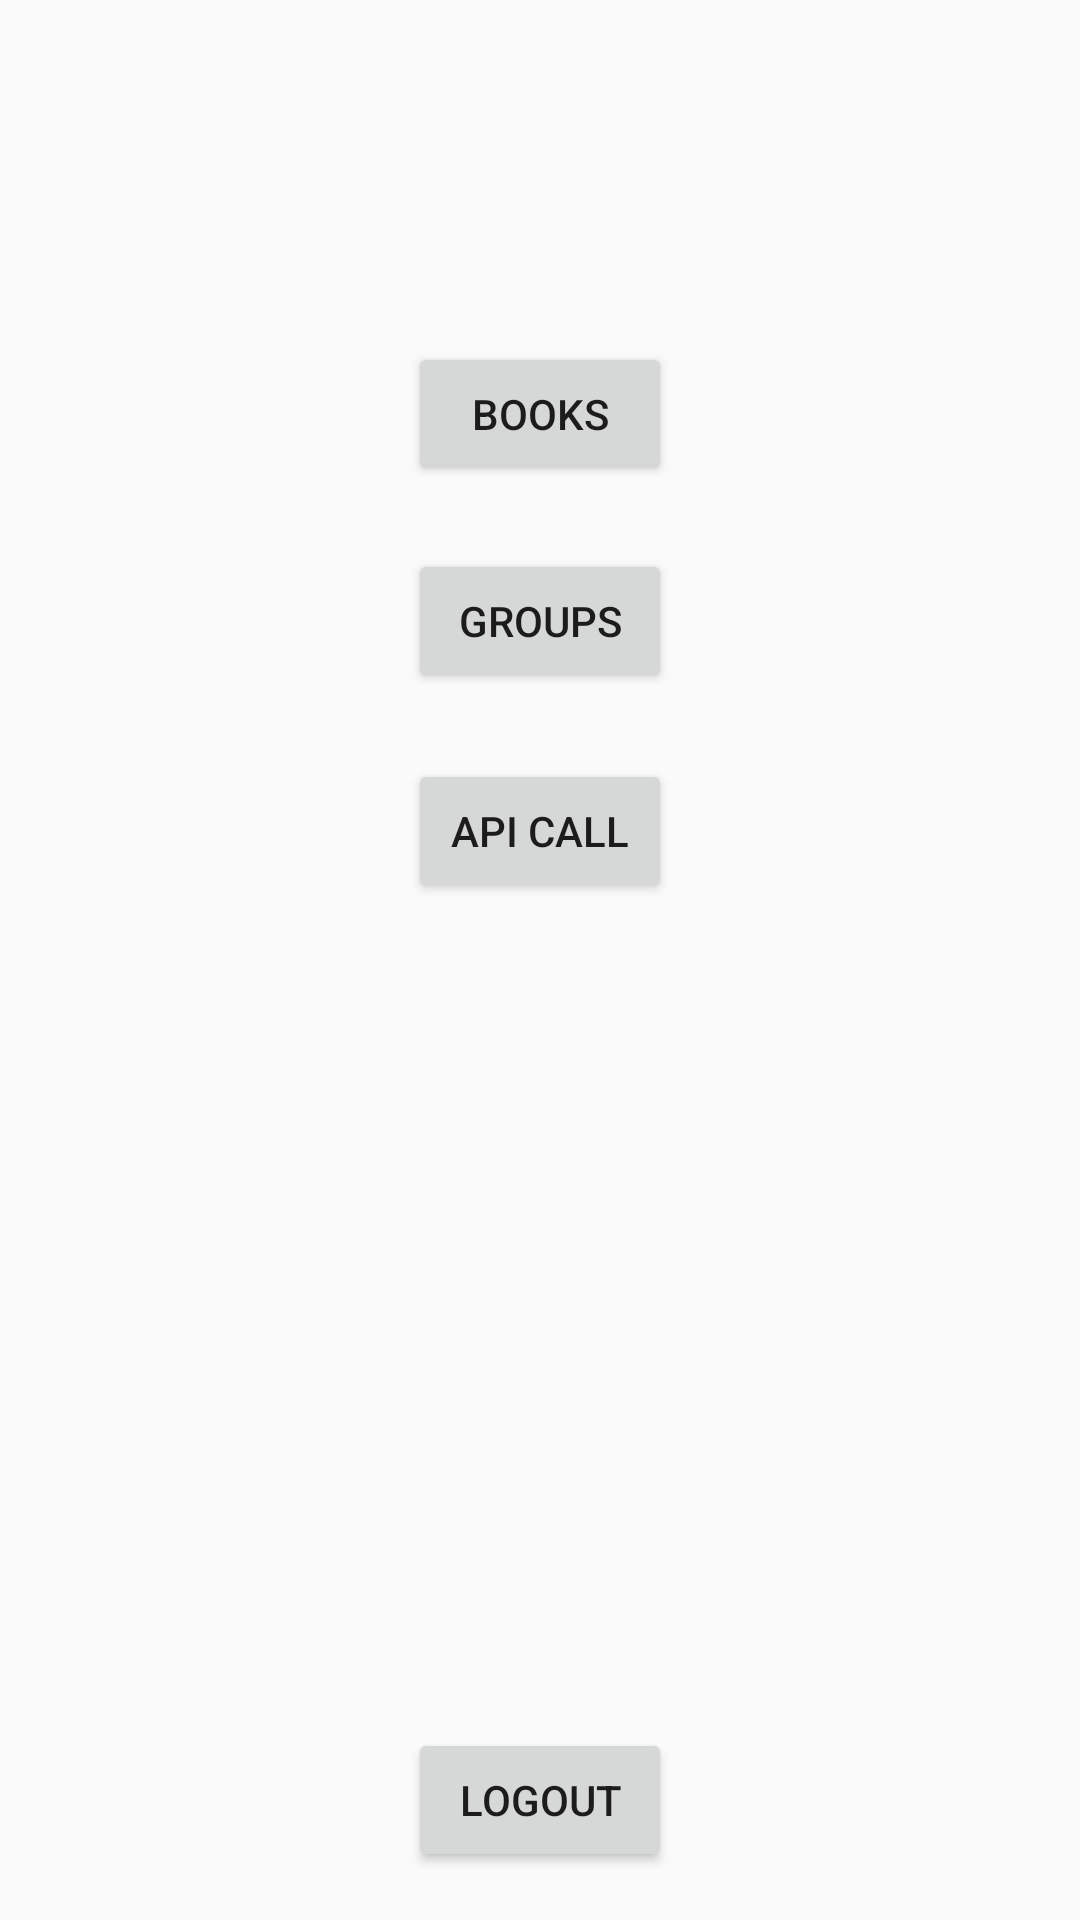

Android layout source for this screen:
<!-- AndroidManifest.xml: application theme AppTheme -->
<!-- res/layout/activity_user_area.xml -->
<?xml version="1.0" encoding="utf-8"?>
<RelativeLayout xmlns:android="http://schemas.android.com/apk/res/android"
    xmlns:tools="http://schemas.android.com/tools"
    android:id="@+id/activity_user_area"
    android:layout_width="match_parent"
    android:layout_height="match_parent"
    android:paddingBottom="@dimen/activity_vertical_margin"
    android:paddingLeft="@dimen/activity_horizontal_margin"
    android:paddingRight="@dimen/activity_horizontal_margin"
    android:paddingTop="@dimen/activity_vertical_margin"
    tools:context="com.lou.auth_okhttp.UserAreaAct">

    <TextView
        android:id="@+id/textView_welcome"
        android:layout_width="wrap_content"
        android:layout_height="wrap_content"
        android:layout_alignParentTop="true"
        android:layout_centerHorizontal="true"
        android:layout_marginBottom="10dp"
        android:textSize="@dimen/font_size"/>

    <Button
        android:id="@+id/btn_show"
        android:layout_width="wrap_content"
        android:layout_height="wrap_content"
        android:text="BOOKS"
        android:layout_below="@+id/textView_welcome"
        android:layout_centerHorizontal="true"
        android:layout_marginTop="61dp" />

    <Button
        android:id="@+id/btn_groups"
        android:layout_width="wrap_content"
        android:layout_height="wrap_content"
        android:text="GROUPS"
        android:layout_below="@+id/btn_show"
        android:layout_alignLeft="@+id/btn_show"
        android:layout_alignStart="@+id/btn_show"
        android:layout_marginTop="21dp" />

    <Button
        android:id="@+id/btn_logout"
        android:layout_width="wrap_content"
        android:layout_height="wrap_content"
        android:layout_alignLeft="@+id/btn_groups"
        android:layout_alignParentBottom="true"
        android:layout_alignStart="@+id/btn_groups"
        android:text="Logout" />

    <Button
        android:id="@+id/btn_api"
        android:layout_width="wrap_content"
        android:layout_height="wrap_content"
        android:layout_alignLeft="@+id/btn_groups"
        android:layout_alignStart="@+id/btn_groups"
        android:layout_below="@+id/btn_groups"
        android:layout_marginTop="22dp"
        android:text="Api Call" />

</RelativeLayout>
<!-- resources referenced by this layout -->
<resources>
  <dimen name="activity_horizontal_margin">8dp</dimen>
  <dimen name="activity_vertical_margin">16dp</dimen>
  <dimen name="font_size">20sp</dimen>
  <style name="AppTheme" parent="Theme.AppCompat.Light.DarkActionBar">
          
          <item name="colorPrimary">@color/colorPrimary</item>
          <item name="colorPrimaryDark">@color/colorPrimaryDark</item>
          <item name="colorAccent">@color/colorAccent</item>
      </style>
  <!-- not gathered from this repository: default colours our renderer supplied (Android Studio template values) -->
  <color name="colorPrimary">#FF6200EE</color>
  <color name="colorPrimaryDark">#FF3700B3</color>
  <color name="colorAccent">#FF03DAC5</color>
</resources>
